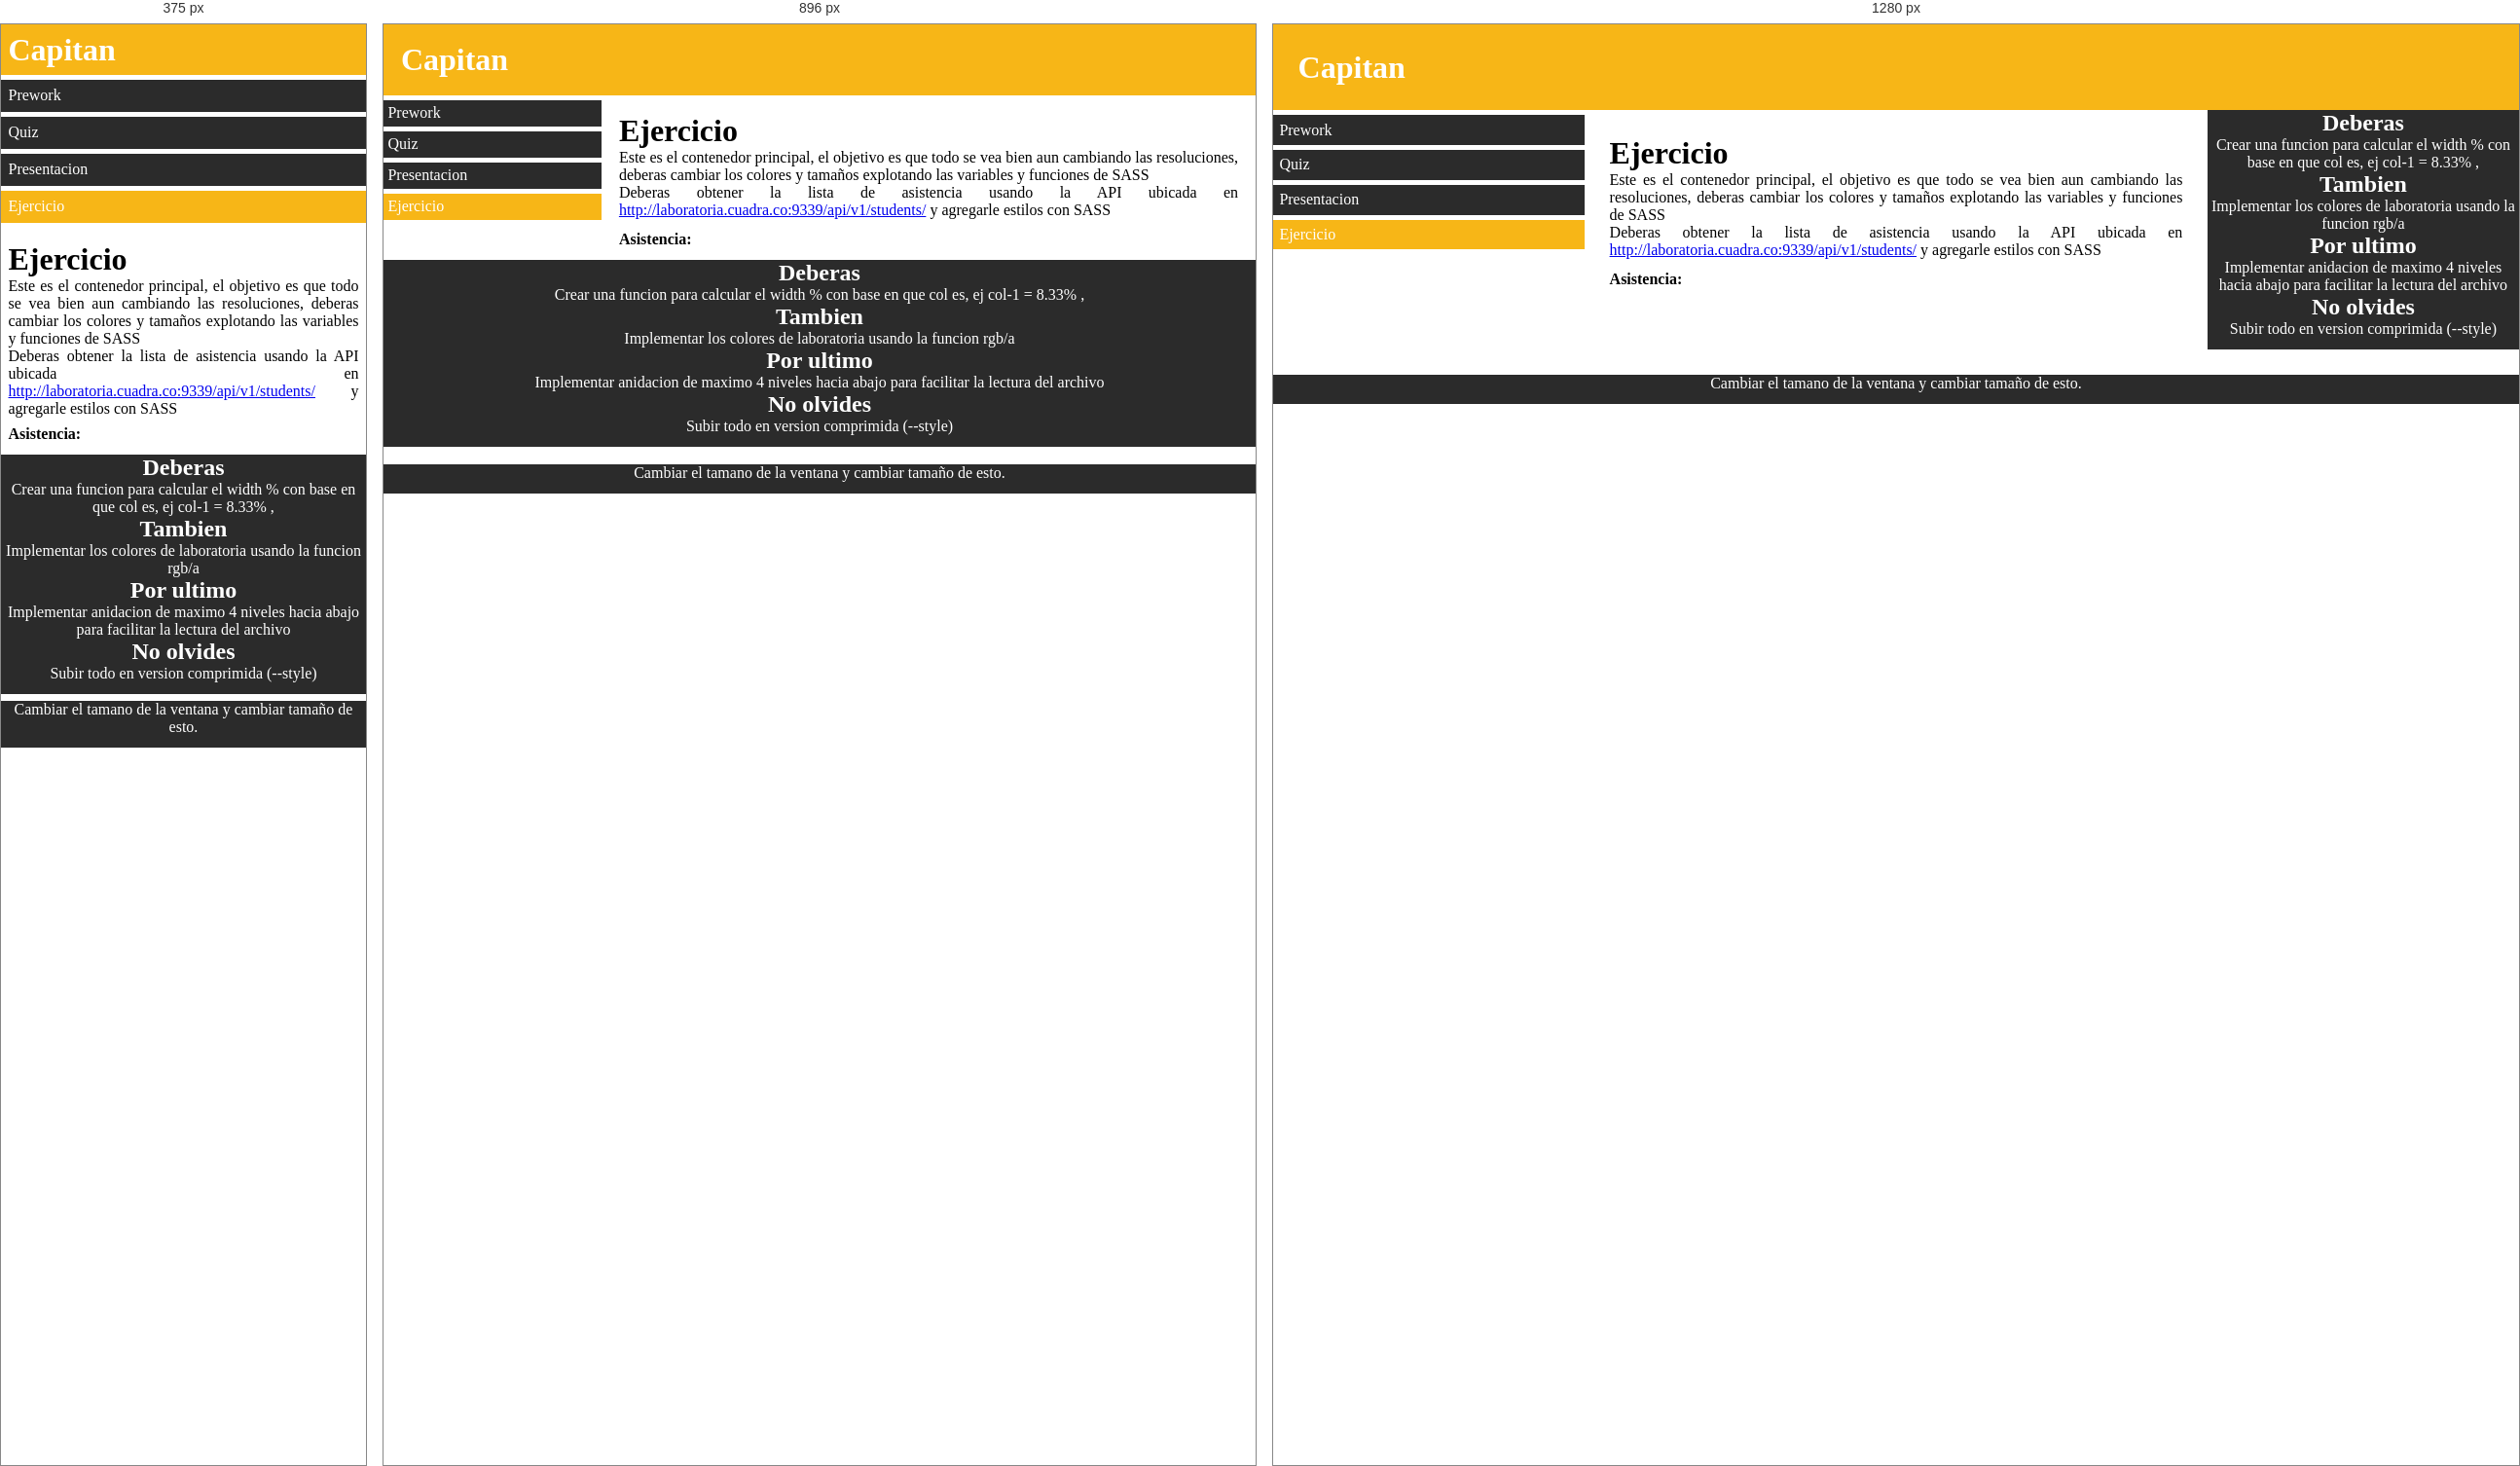
Rendered at 375 px, 896 px and 1280 px, left to right.

<!-- file: index.html -->
<!DOCTYPE html>
<html>

<head>
	<meta charset="utf-8">
	<meta name="viewport" content="width=device-width, initial-scale=1.0" />
	<title>Ejercicio</title>
	<link rel="stylesheet" href="css/style.css">
</head>

<body>
	<header class="header container">
		<div class="row">
			<h1>Capitan</h1>
		</div>
	</header>

	<div class="container">

		<div class="row">
			<ul class="contenedorCategorias">
				<li class="categorias">Prework</li>
				<li class="categorias">Quiz</li>
				<li class="categorias">Presentacion</li>
				<li class="categoriaB">Ejercicio</li>
			</ul>

			<div class="main">
				<h1>Ejercicio</h1>
				<p>Este es el contenedor principal, el objetivo es que todo se vea bien aun cambiando las resoluciones, deberas cambiar los colores y tamaños explotando las variables y funciones de SASS</p>
				<p>Deberas obtener la lista de asistencia usando la API ubicada en <a href="http://laboratoria.cuadra.co:9339/api/v1/students/">http://laboratoria.cuadra.co:9339/api/v1/students/</a> y agregarle estilos con SASS</p>
				<div class="listaAsistencia">
					<h4>Asistencia: </h4>
					<ul id="lista">

					</ul>
				</div>

			</div>

			<div class="aside">
				<h2>Deberas</h2>
				<p>Crear una funcion para calcular el width % con base en que col es, ej col-1 = 8.33% , </p>
				<h2>Tambien</h2>
				<p>Implementar los colores de laboratoria usando la funcion rgb/a</p>
				<h2>Por ultimo</h2>
				<p>Implementar anidacion de maximo 4 niveles hacia abajo para facilitar la lectura del archivo</p>
				<h2>No olvides</h2>
				<p>Subir todo en version comprimida (--style)</p>
			</div>

		</div>

	</div>
	<footer>
		<p>Cambiar el tamano de la ventana y cambiar tamaño de esto.</p>
	</footer>

	<script src="js/jquery-3.2.1.min.js"></script>
	<script src="js/app.js"></script>
</body>

</html>


/* @media block from style.css */
@media (min-width: 320px) {
  .contenedorCategorias {
    width: 99.996%;
    padding-bottom: 12px;
    float: left; } }

/* @media block from style.css */
@media (min-width: 768px) {
  .contenedorCategorias {
    width: 24.999%;
    padding-bottom: 12px;
    float: left; } }

/* @media block from style.css */
@media (min-width: 1024px) {
  .contenedorCategorias {
    width: 24.999%;
    padding-bottom: 12px;
    float: left; } }

/* @media block from style.css */
@media (min-width: 320px) {
    .main {
      width: 99.996%;
      padding-bottom: 12px;
      float: left; } }

/* @media block from style.css */
@media (min-width: 768px) {
    .main {
      width: 74.997%;
      padding-bottom: 12px;
      float: left; } }

/* @media block from style.css */
@media (min-width: 1024px) {
    .main {
      width: 49.998%;
      padding-bottom: 12px;
      float: left; } }

/* @media block from style.css */
@media (min-width: 320px) {
    .aside {
      width: 99.996%;
      padding-bottom: 12px;
      float: left; } }

/* @media block from style.css */
@media (min-width: 768px) {
    .aside {
      width: 99.996%;
      padding-bottom: 12px;
      float: left;
      font-size: 1rem; } }

/* @media block from style.css */
@media (min-width: 1024px) {
    .aside {
      width: 24.999%;
      padding-bottom: 12px;
      float: left;
      font-size: 1rem; } }